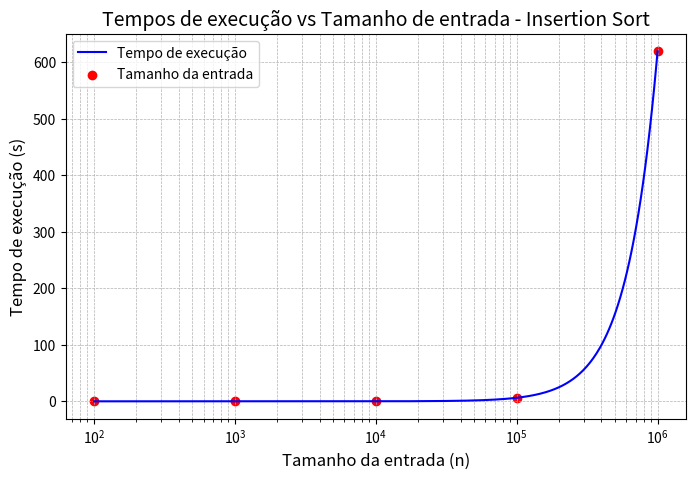

Source code (Python):
import matplotlib.pyplot as plt
from scipy.interpolate import make_interp_spline  # Para suavização
import numpy as np

# Medir tempos de execução para diferentes tamanhos de entrada
entradas = [100, 1000, 10000, 100000, 1000000]
tempos = [0.000012, 0.000675, 0.062878, 6.255, 618.78]

# Converter para numpy arrays para manipulação
entradas = np.array(entradas)
tempos = np.array(tempos)

# Criar uma interpolação spline
x_novo = np.logspace(np.log10(entradas.min()), np.log10(entradas.max()), 500)
spline = make_interp_spline(entradas, tempos)
y_suave = spline(x_novo)

# Criar o gráfico
plt.figure(figsize=(8, 5))
plt.plot(x_novo, y_suave, label="Tempo de execução", color="blue")
plt.scatter(entradas, tempos, color="red", label="Tamanho da entrada")  # Mostrar os pontos reais
plt.xscale("log")  # Escala logarítmica para o eixo X
plt.yscale("linear")  # Escala logarítmica para o eixo Y
plt.title("Tempos de execução vs Tamanho de entrada - Insertion Sort", fontsize=14)
plt.xlabel("Tamanho da entrada (n)", fontsize=12)
plt.ylabel("Tempo de execução (s)", fontsize=12)
plt.grid(True, which="both", linestyle="--", linewidth=0.5)
plt.legend()
plt.show()

